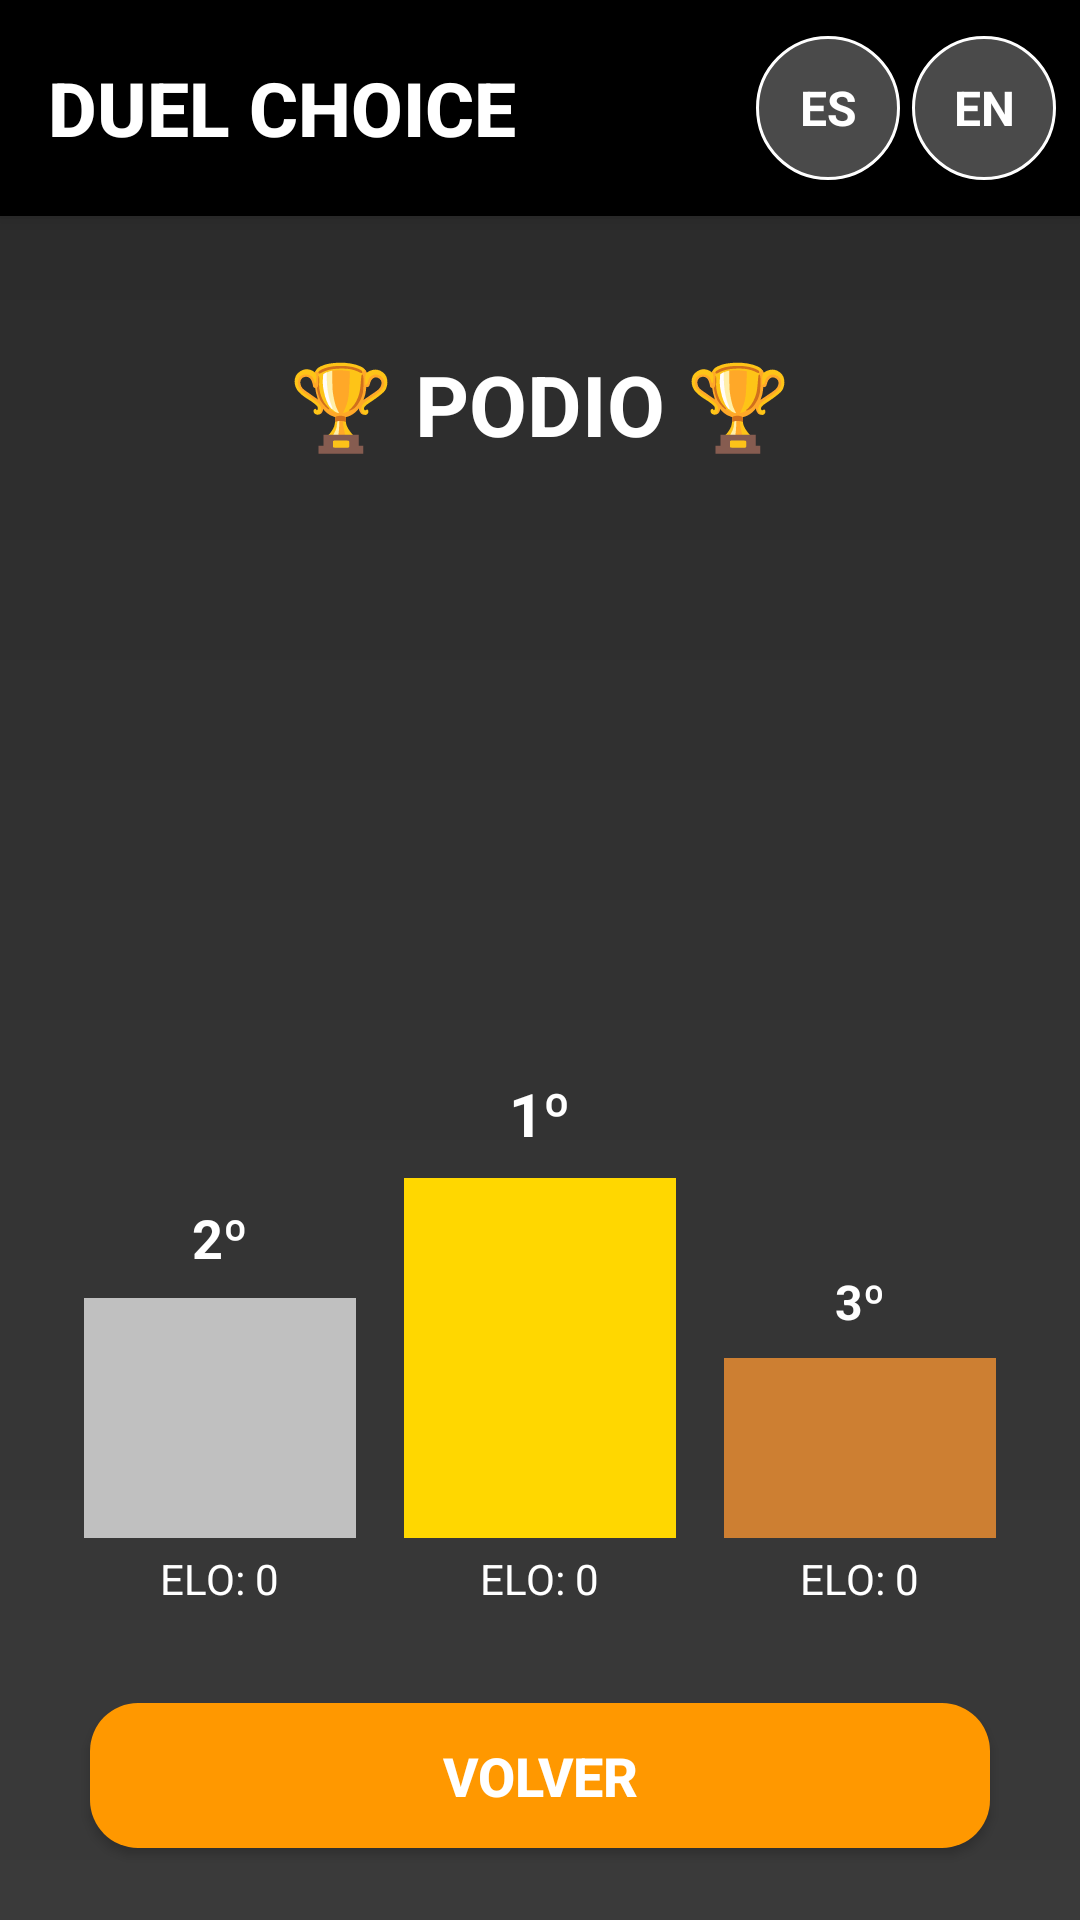

This screen was rendered from an Android layout file. Write that file and the resources it references.
<!-- AndroidManifest.xml: application theme Theme.DuelChoice -->
<!-- res/layout/activity_ranking.xml -->
<?xml version="1.0" encoding="utf-8"?>
<LinearLayout xmlns:android="http://schemas.android.com/apk/res/android"
    android:layout_width="match_parent"
    android:layout_height="match_parent"
    android:orientation="vertical"
    android:background="@drawable/background_game"
    android:fitsSystemWindows="true">

    
    <include layout="@layout/toolbar_default" />

    <LinearLayout
        android:layout_width="match_parent"
        android:layout_height="match_parent"
        android:orientation="vertical"
        android:paddingHorizontal="20dp"
        android:paddingTop="20dp"
        android:paddingBottom="16dp">

    <TextView
        android:layout_width="match_parent"
        android:layout_height="wrap_content"
        android:text="@string/podio"
        android:textSize="28sp"
        android:textStyle="bold"
        android:gravity="center"
        android:textColor="@android:color/white"
        android:padding="16dp"
        android:layout_marginTop="8dp"
        android:layout_marginBottom="16dp"
        android:elevation="4dp"/>

    
    <LinearLayout
        android:layout_width="match_parent"
        android:layout_height="0dp"
        android:layout_weight="1"
        android:orientation="horizontal"
        android:gravity="bottom"
        android:layout_marginBottom="16dp">

        
        <LinearLayout
            android:layout_width="0dp"
            android:layout_height="wrap_content"
            android:layout_weight="1"
            android:orientation="vertical"
            android:gravity="center"
            android:layout_margin="8dp">

            <TextView
                android:id="@+id/tvSegundoNombre"
                android:layout_width="wrap_content"
                android:layout_height="wrap_content"
                android:text="2º"
                android:textSize="18sp"
                android:textStyle="bold"
                android:textColor="@android:color/white" />

            <View
                android:layout_width="match_parent"
                android:layout_height="80dp"
                android:background="#C0C0C0"
                android:layout_marginTop="8dp"
                android:layout_marginBottom="4dp" />

            <TextView
                android:id="@+id/tvSegundoPuntos"
                android:layout_width="wrap_content"
                android:layout_height="wrap_content"
                android:text="ELO: 0"
                android:textColor="@android:color/white"/>
        </LinearLayout>

        
        <LinearLayout
            android:layout_width="0dp"
            android:layout_height="wrap_content"
            android:layout_weight="1"
            android:orientation="vertical"
            android:gravity="center"
            android:layout_margin="8dp">

            <TextView
                android:id="@+id/tvPrimeroNombre"
                android:layout_width="wrap_content"
                android:layout_height="wrap_content"
                android:text="1º"
                android:textSize="20sp"
                android:textStyle="bold"
                android:textColor="@android:color/white" />

            <View
                android:layout_width="match_parent"
                android:layout_height="120dp"
                android:background="#FFD700"
                android:layout_marginTop="8dp"
                android:layout_marginBottom="4dp" />

            <TextView
                android:id="@+id/tvPrimeroPuntos"
                android:layout_width="wrap_content"
                android:layout_height="wrap_content"
                android:text="ELO: 0"
                android:textColor="@android:color/white"/>
        </LinearLayout>

        
        <LinearLayout
            android:layout_width="0dp"
            android:layout_height="wrap_content"
            android:layout_weight="1"
            android:orientation="vertical"
            android:gravity="center"
            android:layout_margin="8dp">

            <TextView
                android:id="@+id/tvTerceroNombre"
                android:layout_width="wrap_content"
                android:layout_height="wrap_content"
                android:text="3º"
                android:textSize="16sp"
                android:textStyle="bold"
                android:textColor="@android:color/white" />

            <View
                android:layout_width="match_parent"
                android:layout_height="60dp"
                android:background="#CD7F32"
                android:layout_marginTop="8dp"
                android:layout_marginBottom="4dp" />

            <TextView
                android:id="@+id/tvTerceroPuntos"
                android:layout_width="wrap_content"
                android:layout_height="wrap_content"
                android:text="ELO: 0"
                android:textColor="@android:color/white"/>
        </LinearLayout>

    </LinearLayout>

    <Button
        android:id="@+id/btnVolver"
        android:layout_width="match_parent"
        android:layout_height="wrap_content"
        android:text="@string/volver"
        android:background="@drawable/boton_create"
        android:textColor="@android:color/white"
        android:textSize="18sp"
        android:textStyle="bold"
        android:layout_marginTop="8dp"
        android:layout_marginBottom="8dp"
        android:layout_marginHorizontal="10dp"
    android:elevation="4dp"/>

</LinearLayout>

    </LinearLayout>
<!-- res/layout/toolbar_default.xml (included above) -->
<?xml version="1.0" encoding="utf-8"?>
<androidx.appcompat.widget.Toolbar xmlns:android="http://schemas.android.com/apk/res/android"
    xmlns:app="http://schemas.android.com/apk/res-auto"
    android:id="@+id/toolbar"
    android:layout_width="match_parent"
    android:layout_height="72dp"
    android:background="?attr/colorPrimary"
    android:elevation="4dp"
    android:theme="@style/ThemeOverlay.AppCompat.Dark.ActionBar"
    app:title="DUEL CHOICE"
    app:titleTextAppearance="@style/ToolbarTitleStyle"
    app:titleTextColor="@android:color/white">

    <LinearLayout
        android:layout_width="wrap_content"
        android:layout_height="match_parent"
        android:layout_gravity="end"
        android:orientation="horizontal"
        android:gravity="center_vertical"
        android:paddingEnd="8dp">

        <TextView
            android:id="@+id/btnIdiomaES"
            android:layout_width="48dp"
            android:layout_height="48dp"
            android:text="ES"
            android:textColor="@android:color/white"
            android:textSize="16sp"
            android:textStyle="bold"
            android:gravity="center"
            android:background="@drawable/boton_idioma"
            android:layout_marginEnd="4dp"
            android:clickable="true"
            android:focusable="true"/>

        <TextView
            android:id="@+id/btnIdiomaEN"
            android:layout_width="48dp"
            android:layout_height="48dp"
            android:text="EN"
            android:textColor="@android:color/white"
            android:textSize="16sp"
            android:textStyle="bold"
            android:gravity="center"
            android:background="@drawable/boton_idioma"
            android:clickable="true"
            android:focusable="true"/>

    </LinearLayout>

</androidx.appcompat.widget.Toolbar>
<!-- resources referenced by this layout -->
<resources>
  <!-- drawable background_game (drawable) -->
  <?xml version="1.0" encoding="utf-8"?>
  <shape xmlns:android="http://schemas.android.com/apk/res/android">
  
      <gradient
          android:startColor="#2A2A2A"
          android:endColor="#3A3A3A"
          android:angle="270"/>
  
  </shape>
  <!-- drawable boton_create (drawable) -->
  <?xml version="1.0" encoding="utf-8"?>
  <shape xmlns:android="http://schemas.android.com/apk/res/android">
      <solid android:color="#FF9800" />
      <corners android:radius="16dp" />
      <padding
          android:left="16dp"
          android:top="12dp"
          android:right="16dp"
          android:bottom="12dp" />
  </shape>
  <!-- drawable boton_idioma (drawable) -->
  <?xml version="1.0" encoding="utf-8"?>
  <shape xmlns:android="http://schemas.android.com/apk/res/android">
      <solid android:color="#4A4A4A" />
      <corners android:radius="24dp" />
      <stroke
          android:width="1dp"
          android:color="#FFFFFF" />
  </shape>
  <string name="podio">🏆 PODIO 🏆</string>
  <string name="volver">VOLVER</string>
  <style name="ToolbarTitleStyle" parent="TextAppearance.Widget.AppCompat.Toolbar.Title">
          <item name="android:textSize">@dimen/toolbar_title_size</item>
          <item name="android:textStyle">bold</item>
          <item name="android:textColor">@android:color/white</item>
      </style>
  <style name="Theme.DuelChoice" parent="Theme.AppCompat.Light.NoActionBar">
          <item name="colorPrimary">@color/colorPrimary</item>
          <item name="colorPrimaryDark">@color/colorPrimaryDark</item>
          <item name="colorAccent">@color/colorAccent</item>
          <item name="android:statusBarColor">@color/colorPrimaryDark</item>
          <item name="android:fitsSystemWindows">true</item>
  
      </style>
  <dimen name="toolbar_title_size">25sp</dimen>
  <color name="colorPrimary">#000000</color>
  <color name="colorPrimaryDark">#3700B3</color>
  <color name="colorAccent">#03DAC5</color>
</resources>
